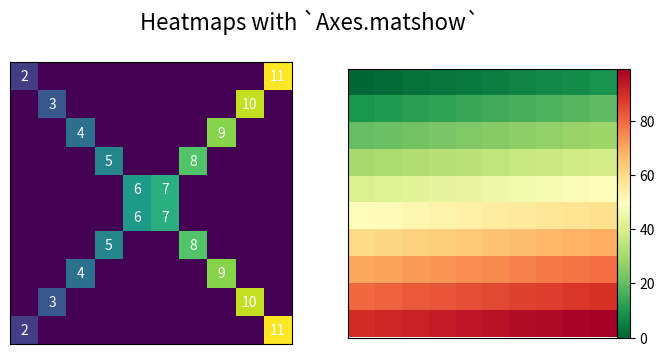

Here is the Python script that generated this plot:
import numpy as np
import matplotlib.pyplot as plt
from mpl_toolkits.axes_grid1.axes_divider import make_axes_locatable

x = np.diag(np.arange(2, 12))[::-1]  # 10x10 matrix flipped vertically
x[np.diag_indices_from(x[::-1])] = np.arange(2, 12)
x2 = np.arange(x.size).reshape(x.shape)

sides = ('left', 'right', 'top', 'bottom')
nolabels = {s: False for s in sides}  #interesting way of filling a dictionary
nolabels.update({'label%s' % s: False for s in sides}) #interesting way of appending and filling a dictionary

with plt.rc_context(rc={'axes.grid': False}):
    fig, (ax1, ax2) = plt.subplots(1, 2, figsize=(8, 4))
    ax1.matshow(x)
    img2 = ax2.matshow(x2, cmap='RdYlGn_r')  # returns an axes image object.
    for ax in (ax1, ax2):
        ax.tick_params(axis='both', which='both', **nolabels)  # **unpack dictionary

    for i, j in zip(*x.nonzero()):
        ax1.text(j, i, x[i, j], color='white', ha='center', va='center')

    divider = make_axes_locatable(ax2)
    cax = divider.append_axes('right', size='5%', pad=0)
    plt.colorbar(img2, cax=cax)
    fig.suptitle('Heatmaps with `Axes.matshow`', fontsize=16)

plt.show()
